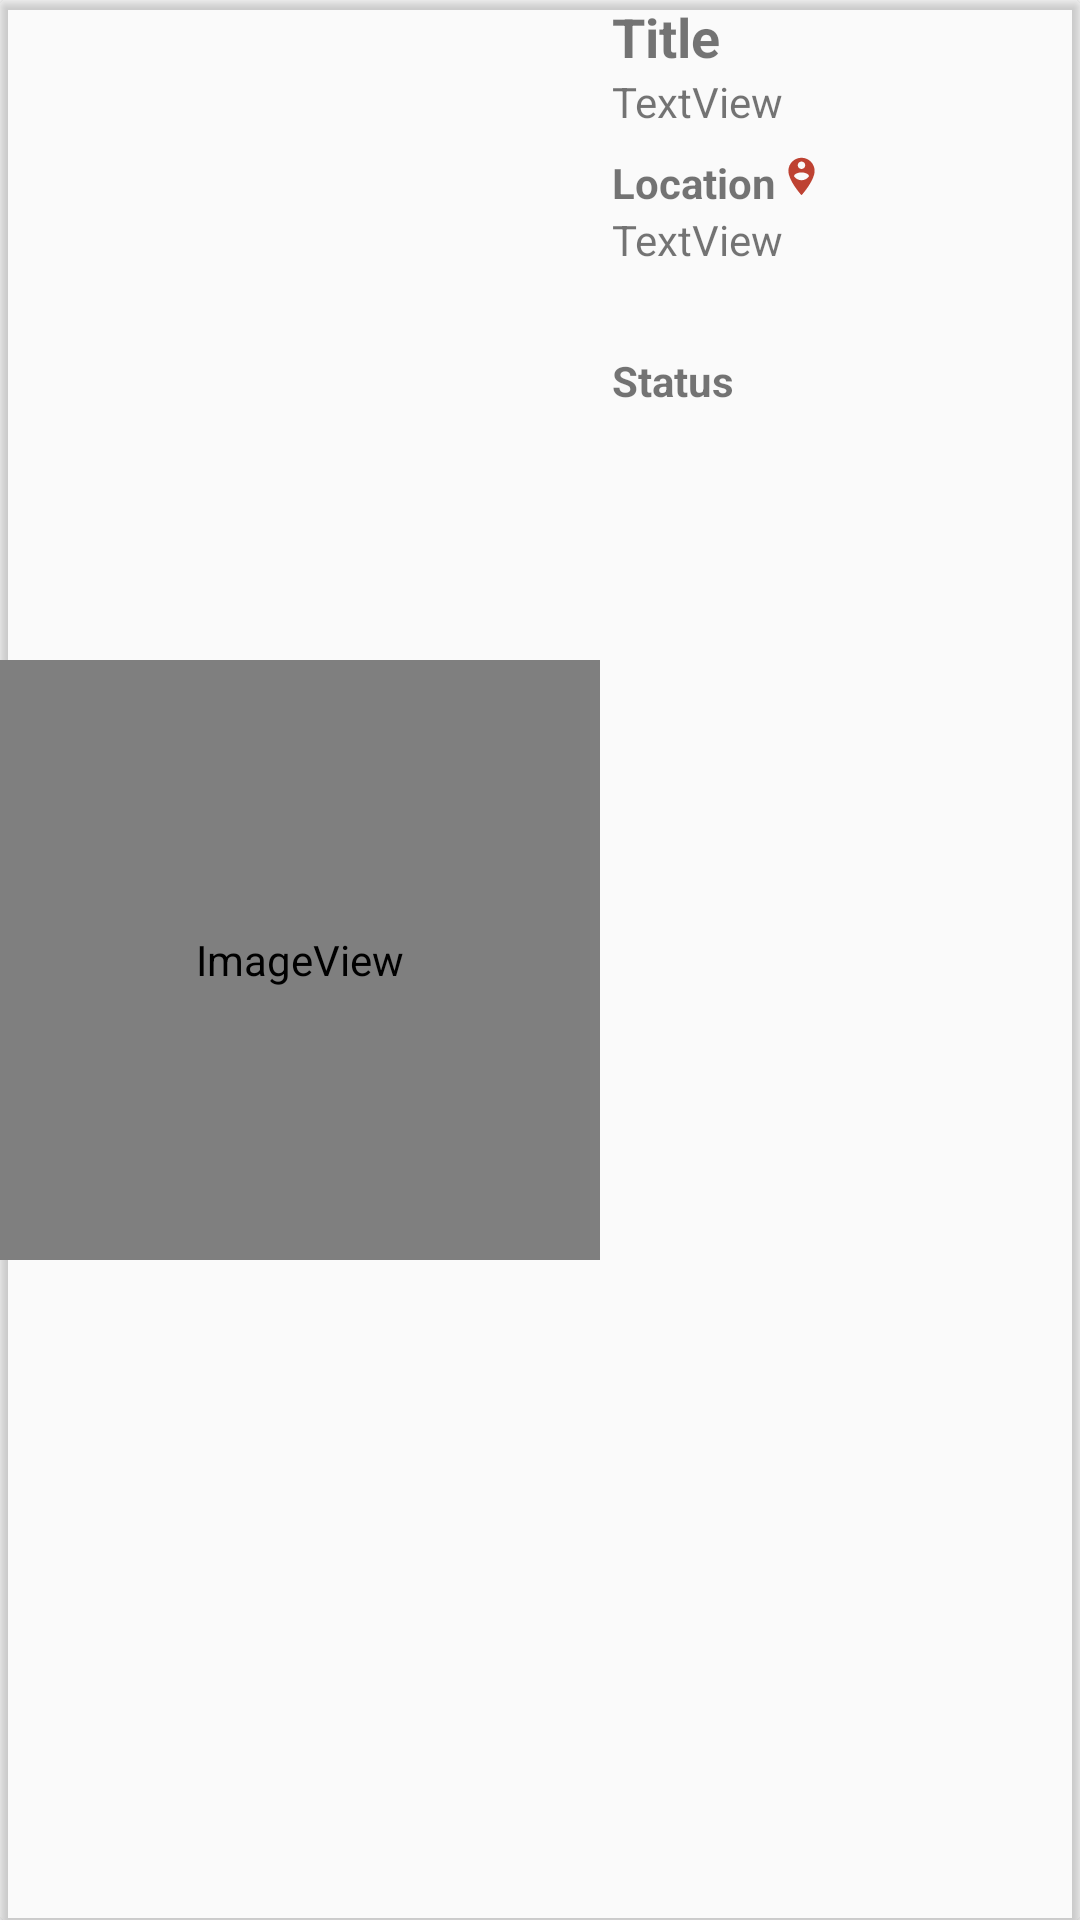

Android layout source for this screen:
<!-- AndroidManifest.xml: application theme AppTheme -->
<!-- res/layout/post_card_view.xml -->
<?xml version="1.0" encoding="utf-8"?>
<android.support.v7.widget.CardView xmlns:android="http://schemas.android.com/apk/res/android"
    xmlns:app="http://schemas.android.com/apk/res-auto"
    xmlns:tools="http://schemas.android.com/tools"
    android:layout_width="350dp"
    android:layout_height="200dp"
    android:layout_margin="8dp"
    android:visibility="visible"
    app:cardBackgroundColor="@android:color/transparent"
    app:cardPreventCornerOverlap="true">

    <android.support.constraint.ConstraintLayout
        android:layout_width="349dp"
        android:layout_height="match_parent">

        <ImageView
            android:id="@+id/postImage"
            android:layout_width="200dp"
            android:layout_height="200dp"
            android:layout_marginTop="8dp"
            android:layout_marginBottom="8dp"
            app:layout_constraintBottom_toBottomOf="parent"
            app:layout_constraintStart_toStartOf="parent"
            app:layout_constraintTop_toTopOf="parent"
            app:srcCompat="@android:drawable/sym_def_app_icon" />

        <TextView
            android:id="@+id/textView3"
            android:layout_width="wrap_content"
            android:layout_height="0dp"
            android:layout_marginStart="4dp"
            android:layout_marginEnd="8dp"
            android:text="@string/title"
            android:textAllCaps="false"
            android:textSize="18sp"
            android:textStyle="bold"
            app:layout_constraintEnd_toEndOf="parent"
            app:layout_constraintHorizontal_bias="0.0"
            app:layout_constraintStart_toEndOf="@+id/postImage"
            app:layout_constraintTop_toTopOf="parent" />

        <TextView
            android:id="@+id/postTitle"
            android:layout_width="0dp"
            android:layout_height="wrap_content"
            android:text="TextView"
            app:layout_constraintEnd_toEndOf="parent"
            app:layout_constraintHorizontal_bias="0.0"
            app:layout_constraintStart_toStartOf="@+id/textView3"
            app:layout_constraintTop_toBottomOf="@+id/textView3" />

        <TextView
            android:id="@+id/textView5"
            android:layout_width="wrap_content"
            android:layout_height="0dp"
            android:layout_marginTop="28dp"
            android:layout_marginEnd="8dp"
            android:text="Status"
            android:textStyle="bold"
            app:layout_constraintEnd_toEndOf="parent"
            app:layout_constraintHorizontal_bias="0.0"
            app:layout_constraintStart_toStartOf="@+id/postLocation"
            app:layout_constraintTop_toBottomOf="@+id/postLocation" />

        <EditText
            android:id="@+id/postStatus"
            android:layout_width="0dp"
            android:layout_height="55dp"
            android:layout_marginEnd="8dp"
            android:layout_marginBottom="8dp"
            android:background="@android:color/transparent"
            android:ems="10"
            android:enabled="false"
            android:inputType="textMultiLine"
            android:padding="0dp"
            android:textSize="14sp"
            app:layout_constraintBottom_toBottomOf="parent"
            app:layout_constraintEnd_toEndOf="parent"
            app:layout_constraintHorizontal_bias="0.0"
            app:layout_constraintStart_toStartOf="@+id/textView5"
            app:layout_constraintTop_toBottomOf="@+id/textView5"
            app:layout_constraintVertical_bias="1.0" />

        <TextView
            android:id="@+id/textView6"
            android:layout_width="wrap_content"
            android:layout_height="0dp"
            android:layout_marginTop="8dp"
            android:layout_marginEnd="8dp"
            android:text="Location"
            android:textStyle="bold"
            app:layout_constraintEnd_toEndOf="parent"
            app:layout_constraintHorizontal_bias="0.0"
            app:layout_constraintStart_toStartOf="@+id/postTitle"
            app:layout_constraintTop_toBottomOf="@+id/postTitle" />

        <ImageView
            android:id="@+id/imageView3"
            android:layout_width="17dp"
            android:layout_height="15dp"
            android:layout_marginTop="8dp"
            android:layout_marginEnd="8dp"
            app:layout_constraintEnd_toEndOf="parent"
            app:layout_constraintHorizontal_bias="0.0"
            app:layout_constraintStart_toEndOf="@+id/textView6"
            app:layout_constraintTop_toBottomOf="@+id/postTitle"
            app:srcCompat="@drawable/ic_person_pin_circle_orange_24dp" />

        <TextView
            android:id="@+id/postLocation"
            android:layout_width="0dp"
            android:layout_height="wrap_content"
            android:layout_marginEnd="8dp"
            android:text="TextView"
            app:layout_constraintEnd_toEndOf="parent"
            app:layout_constraintHorizontal_bias="0.0"
            app:layout_constraintStart_toStartOf="@+id/textView6"
            app:layout_constraintTop_toBottomOf="@+id/textView6" />
    </android.support.constraint.ConstraintLayout>
</android.support.v7.widget.CardView>
<!-- resources referenced by this layout -->
<resources>
  <!-- drawable ic_person_pin_circle_orange_24dp (drawable) -->
  <vector android:height="24dp" android:tint="@color/colorPrimaryDark"
      android:viewportHeight="24.0" android:viewportWidth="24.0"
      android:width="24dp" xmlns:android="http://schemas.android.com/apk/res/android">
      <path android:fillColor="#FF000000" android:pathData="M12,2C8.14,2 5,5.14 5,9c0,5.25 7,13 7,13s7,-7.75 7,-13c0,-3.86 -3.14,-7 -7,-7zM12,4c1.1,0 2,0.9 2,2 0,1.11 -0.9,2 -2,2s-2,-0.89 -2,-2c0,-1.1 0.9,-2 2,-2zM12,14c-1.67,0 -3.14,-0.85 -4,-2.15 0.02,-1.32 2.67,-2.05 4,-2.05s3.98,0.73 4,2.05c-0.86,1.3 -2.33,2.15 -4,2.15z"/>
  </vector>
  <string name="title">Title</string>
  <style name="AppTheme" parent="Theme.AppCompat.Light.DarkActionBar">
          
          <item name="colorPrimary">@color/colorPrimary</item>
          <item name="colorPrimaryDark">@color/colorPrimaryDark</item>
          <item name="colorAccent">@color/colorAccent</item>
      </style>
  <color name="colorPrimaryDark">#ebb93221</color>
  <color name="colorPrimary">#a3db4437</color>
  <color name="colorAccent">#ff4081</color>
</resources>
